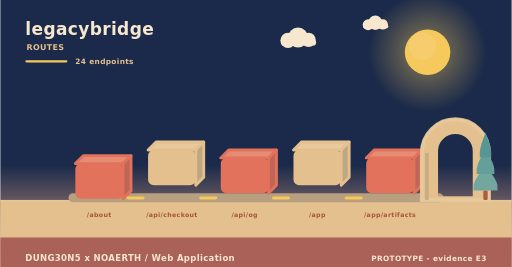
t = 0.00 s
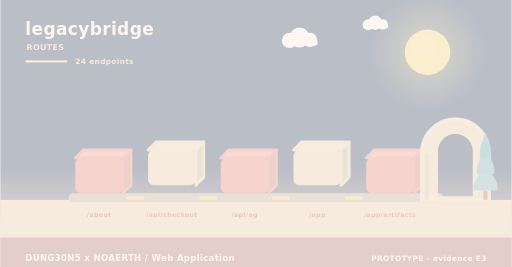
t = 2.00 s
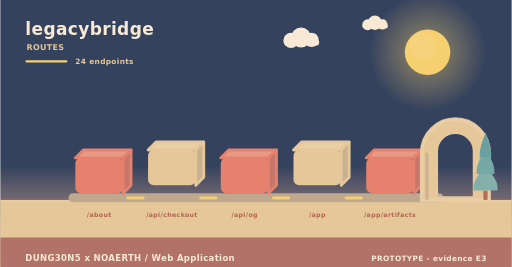
t = 3.98 s
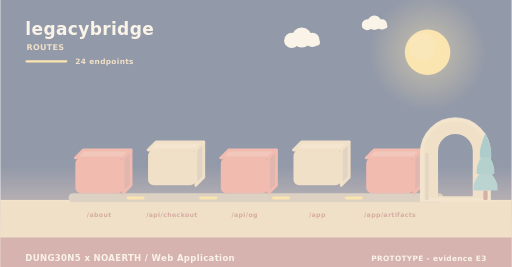
t = 4.98 s
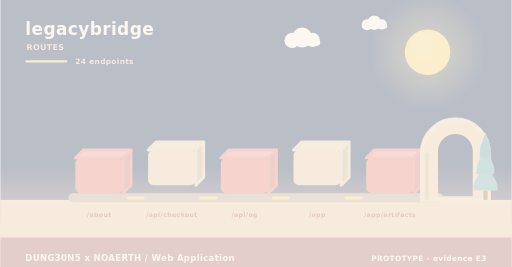
t = 5.40 s
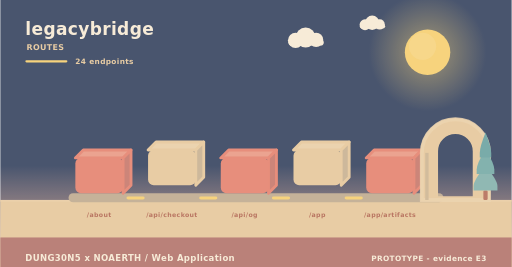
t = 10.00 s

The animated SVG that drew these frames (rendered in a browser with its animation timeline set to each time). Animation: 11 SMIL elements (animate=4,animateTransform=7); frames cover the first 10.00 s, repeats indefinitely.

<svg xmlns="http://www.w3.org/2000/svg" width="900" height="470" viewBox="0 0 900 470" role="img" aria-label="legacybridge - how data moves"><linearGradient id="skyd" x1="0" y1="0" x2="0" y2="1"><stop offset="0" stop-color="#1b2a4a"/><stop offset="0.62" stop-color="#1b2a4a"/><stop offset="1" stop-color="#f3ad8a"/></linearGradient><rect width="900" height="470" fill="url(#skyd)"/><radialGradient id="sund"><stop offset="0.35" stop-color="#f5c95c" stop-opacity="0.34"/><stop offset="1" stop-color="#f5c95c" stop-opacity="0"/></radialGradient><circle cx="752" cy="92" r="104" fill="url(#sund)"/><circle cx="752" cy="92" r="40" fill="#f5c95c"/><circle cx="743.2" cy="81.6" r="24" fill="#f5d27e" opacity="0.5"/><g><circle cx="524" cy="66" r="17.64" fill="#f6e7ce"/><circle cx="506.36" cy="71.04" r="13.44" fill="#f6e7ce"/><circle cx="542.48" cy="70.2" r="12.6" fill="#f6e7ce"/><rect x="493.76" y="69.36" width="62.16" height="10.92" rx="5.46" fill="#f6e7ce"/><animateTransform attributeName="transform" type="translate" values="0 0;24 0;0 0" dur="36s" begin="0s" repeatCount="indefinite"/></g><g><circle cx="660" cy="40" r="12.6" fill="#f6e7ce"/><circle cx="647.4" cy="43.6" r="9.6" fill="#f6e7ce"/><circle cx="673.2" cy="43" r="9" fill="#f6e7ce"/><rect x="638.4" y="42.4" width="44.4" height="7.8" rx="3.9" fill="#f6e7ce"/><animateTransform attributeName="transform" type="translate" values="0 0;-18 0;0 0" dur="46s" begin="3s" repeatCount="indefinite"/></g><rect x="0" y="352" width="900" height="118" fill="#e3c08d"/><rect x="0" y="352" width="900" height="3" fill="#e6c596"/><text x="44" y="62" font-family="Verdana,DejaVu Sans,sans-serif" font-size="30" font-weight="700" letter-spacing="0.6" fill="#f6e7ce" text-anchor="start">legacybridge</text><text x="46" y="88" font-family="Verdana,DejaVu Sans,sans-serif" font-size="14" font-weight="700" letter-spacing="0.6" fill="#e3c08d" text-anchor="start">ROUTES</text><rect x="44" y="106" width="74" height="4" rx="2" fill="#f5c95c"/><text x="132" y="112" font-family="Verdana,DejaVu Sans,sans-serif" font-size="13" font-weight="700" letter-spacing="0.6" fill="#e3c08d" text-anchor="start">24 endpoints</text><rect x="120" y="340" width="660" height="16" rx="8" fill="#b79f80"/><g><path d="M132,278 L216,278 L230,264 L146,264 Z" fill="#e68c74" stroke="#e2725b" stroke-width="5" stroke-linejoin="round"/><path d="M216,278 L230,264 L230,326 L216,340 Z" fill="#c06658" stroke="#e2725b" stroke-width="5" stroke-linejoin="round"/><rect x="132" y="278" width="84" height="62" rx="10" fill="#e2725b"/><animateTransform attributeName="transform" type="translate" values="0 10;0 0" dur="0.8s" begin="0s" fill="freeze"/></g><text x="174" y="382" font-family="Verdana,DejaVu Sans,sans-serif" font-size="11" font-weight="700" letter-spacing="0.6" fill="#a8543c" text-anchor="middle">/about</text><g><path d="M260,264 L344,264 L358,250 L274,250 Z" fill="#e7c99b" stroke="#e3c08d" stroke-width="5" stroke-linejoin="round"/><path d="M344,264 L358,250 L358,312 L344,326 Z" fill="#c1a682" stroke="#e3c08d" stroke-width="5" stroke-linejoin="round"/><rect x="260" y="264" width="84" height="62" rx="10" fill="#e3c08d"/><animateTransform attributeName="transform" type="translate" values="0 10;0 0" dur="0.8s" begin="0.26s" fill="freeze"/></g><text x="302" y="382" font-family="Verdana,DejaVu Sans,sans-serif" font-size="11" font-weight="700" letter-spacing="0.6" fill="#a8543c" text-anchor="middle">/api/checkout</text><rect x="222" y="346" width="32" height="5" rx="3" fill="#f5c95c"/><animate attributeName="opacity" values="0.3;1;0.3" dur="3.4s" begin="0.5s" repeatCount="indefinite"/><g><path d="M388,278 L472,278 L486,264 L402,264 Z" fill="#e68c74" stroke="#e2725b" stroke-width="5" stroke-linejoin="round"/><path d="M472,278 L486,264 L486,326 L472,340 Z" fill="#c06658" stroke="#e2725b" stroke-width="5" stroke-linejoin="round"/><rect x="388" y="278" width="84" height="62" rx="10" fill="#e2725b"/><animateTransform attributeName="transform" type="translate" values="0 10;0 0" dur="0.8s" begin="0.52s" fill="freeze"/></g><text x="430" y="382" font-family="Verdana,DejaVu Sans,sans-serif" font-size="11" font-weight="700" letter-spacing="0.6" fill="#a8543c" text-anchor="middle">/api/og</text><rect x="350" y="346" width="32" height="5" rx="3" fill="#f5c95c"/><animate attributeName="opacity" values="0.3;1;0.3" dur="3.4s" begin="1s" repeatCount="indefinite"/><g><path d="M516,264 L600,264 L614,250 L530,250 Z" fill="#e7c99b" stroke="#e3c08d" stroke-width="5" stroke-linejoin="round"/><path d="M600,264 L614,250 L614,312 L600,326 Z" fill="#c1a682" stroke="#e3c08d" stroke-width="5" stroke-linejoin="round"/><rect x="516" y="264" width="84" height="62" rx="10" fill="#e3c08d"/><animateTransform attributeName="transform" type="translate" values="0 10;0 0" dur="0.8s" begin="0.78s" fill="freeze"/></g><text x="558" y="382" font-family="Verdana,DejaVu Sans,sans-serif" font-size="11" font-weight="700" letter-spacing="0.6" fill="#a8543c" text-anchor="middle">/app</text><rect x="478" y="346" width="32" height="5" rx="3" fill="#f5c95c"/><animate attributeName="opacity" values="0.3;1;0.3" dur="3.4s" begin="1.5s" repeatCount="indefinite"/><g><path d="M644,278 L728,278 L742,264 L658,264 Z" fill="#e68c74" stroke="#e2725b" stroke-width="5" stroke-linejoin="round"/><path d="M728,278 L742,264 L742,326 L728,340 Z" fill="#c06658" stroke="#e2725b" stroke-width="5" stroke-linejoin="round"/><rect x="644" y="278" width="84" height="62" rx="10" fill="#e2725b"/><animateTransform attributeName="transform" type="translate" values="0 10;0 0" dur="0.8s" begin="1.04s" fill="freeze"/></g><text x="686" y="382" font-family="Verdana,DejaVu Sans,sans-serif" font-size="11" font-weight="700" letter-spacing="0.6" fill="#a8543c" text-anchor="middle">/app/artifacts</text><rect x="606" y="346" width="32" height="5" rx="3" fill="#f5c95c"/><animate attributeName="opacity" values="0.3;1;0.3" dur="3.4s" begin="2s" repeatCount="indefinite"/><path d="M742,352 L742,269.04 A59,59 0 0 1 860,269.04 L860,352 Z M767.96,348 L767.96,266.4 A33.04,33.04 0 0 1 834.04,266.4 L834.04,348 Z" fill="#e3c08d" fill-rule="evenodd" stroke="#e3c08d" stroke-width="5" stroke-linejoin="round"/><path d="M742,352 L742,269.04 A59,59 0 0 1 860,269.04 L860,352 Z" fill="none" stroke="#e8c99d" stroke-width="7" stroke-linecap="round" opacity="0.85"/><rect x="747.9" y="269.04" width="5.9" height="82.96" fill="#c7ab84"/><rect x="850.22" y="335.36" width="7.56" height="16.64" rx="2.1" fill="#ac5b43"/><path d="M854,291.68 Q833,317.01 833,327.5 Q833,335.36 833,335.36 L875,335.36 Q875,335.36 875,327.5 Q875,317.01 854,291.68 Z" fill="#74a6a0"/><path d="M854,262.56 Q838.46,287.89 838.46,298.38 Q838.46,306.24 838.46,306.24 L869.54,306.24 Q869.54,306.24 869.54,298.38 Q869.54,287.89 854,262.56 Z" fill="#649f9a"/><path d="M854,233.44 Q843.92,258.77 843.92,269.26 Q843.92,277.12 843.92,277.12 L864.08,277.12 Q864.08,277.12 864.08,269.26 Q864.08,258.77 854,233.44 Z" fill="#589694"/><rect x="0" y="418" width="900" height="52" rx="0" fill="#a65c56" opacity="0.94"/><text x="44" y="460" font-family="Verdana,DejaVu Sans,sans-serif" font-size="15" font-weight="700" letter-spacing="0.6" fill="#f6e7ce" text-anchor="start">DUNG30N5 x NOAERTH  /  Web Application</text><text x="856" y="460" font-family="Verdana,DejaVu Sans,sans-serif" font-size="13" font-weight="700" letter-spacing="0.6" fill="#f6e7ce" text-anchor="end">PROTOTYPE  -  evidence E3</text></svg>
